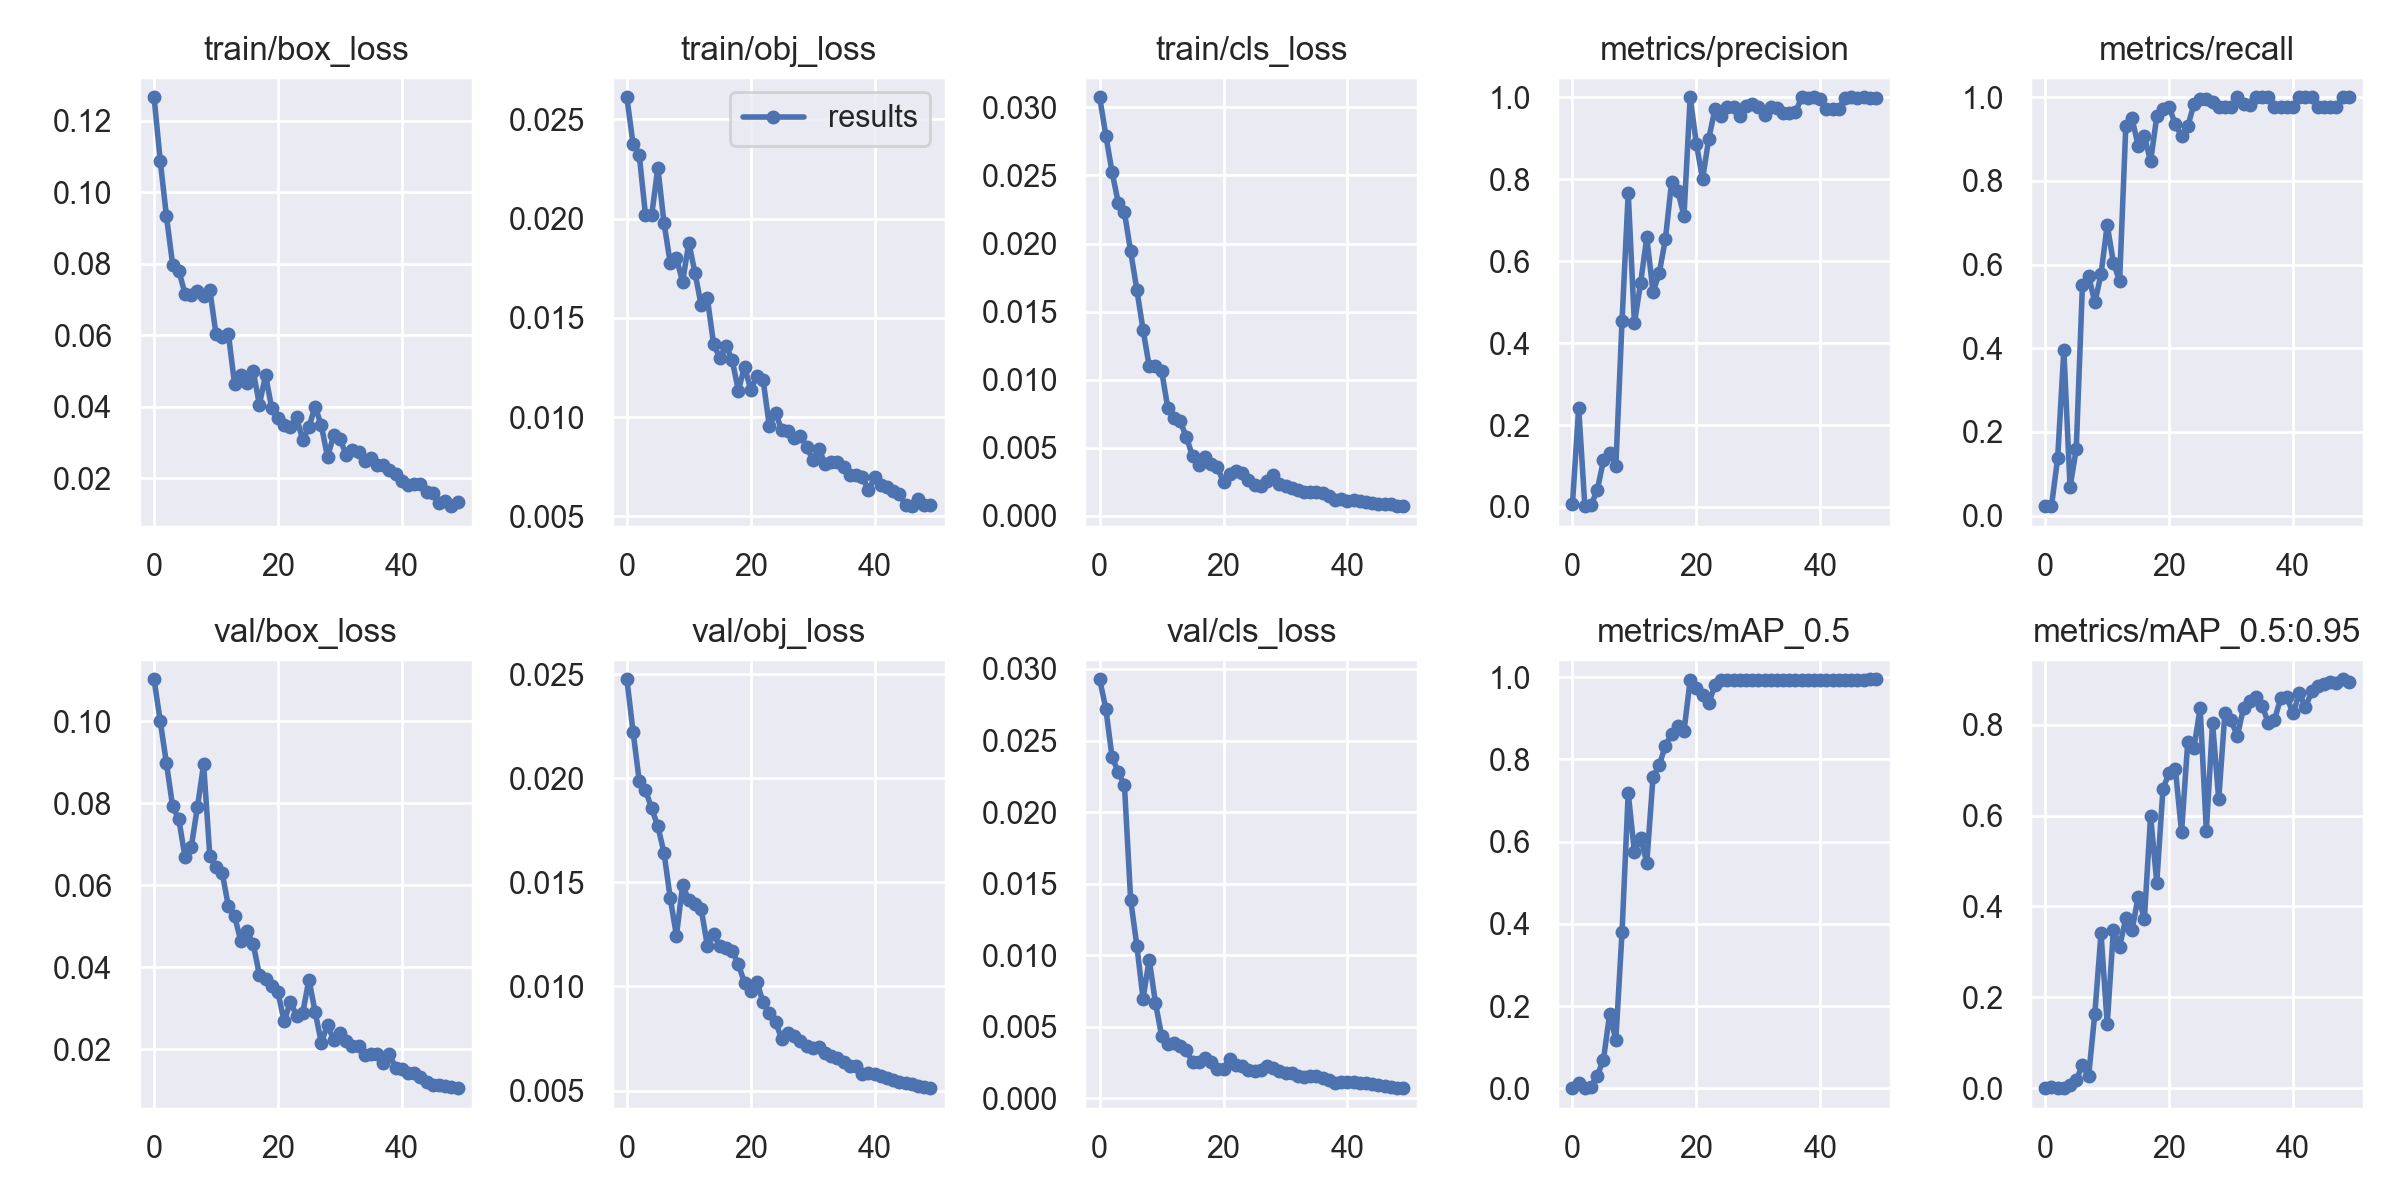

Values plotted in this chart, from the file beside it:
epoch, train/box_loss, train/obj_loss, train/cls_loss, metrics/precision, metrics/recall, metrics/mAP_0.5, metrics/mAP_0.5:0.95, val/box_loss, val/obj_loss, val/cls_loss, x/lr0, x/lr1, x/lr2
0, 0.1266, 0.0261, 0.03074, 0.007422, 0.02273, 0.0006939, 0.0001237, 0.1103, 0.02476, 0.02928, 0.0011, 0.0011, 0.0901
1, 0.1088, 0.02374, 0.02792, 0.2421, 0.02273, 0.01222, 0.002374, 0.1, 0.02225, 0.02721, 0.002254, 0.002254, 0.07925
2, 0.09326, 0.02319, 0.02525, 0.001994, 0.1374, 0.001509, 0.0003422, 0.08975, 0.01987, 0.02385, 0.003361, 0.003361, 0.06836
3, 0.07979, 0.0202, 0.02299, 0.004467, 0.3961, 0.004291, 0.0009952, 0.07925, 0.01943, 0.0228, 0.004421, 0.004421, 0.05742
4, 0.07798, 0.02016, 0.02228, 0.04122, 0.06818, 0.03077, 0.00728, 0.07607, 0.01857, 0.02187, 0.005433, 0.005433, 0.04643
5, 0.07165, 0.02255, 0.01943, 0.1135, 0.1591, 0.07009, 0.01707, 0.06683, 0.0177, 0.01387, 0.006397, 0.006397, 0.0354
6, 0.07125, 0.01977, 0.0166, 0.1316, 0.552, 0.1809, 0.05193, 0.06931, 0.01642, 0.01066, 0.007314, 0.007314, 0.02431
7, 0.0724, 0.01776, 0.01367, 0.09952, 0.5736, 0.1178, 0.02685, 0.07907, 0.01424, 0.006946, 0.008183, 0.008183, 0.01318
8, 0.07087, 0.018, 0.01098, 0.4533, 0.5097, 0.3797, 0.1643, 0.08954, 0.01244, 0.009685, 0.008416, 0.008416, 0.008416
9, 0.07273, 0.01682, 0.01103, 0.7666, 0.577, 0.7187, 0.3408, 0.06716, 0.01487, 0.006663, 0.008416, 0.008416, 0.008416
10, 0.06028, 0.01878, 0.01065, 0.4483, 0.6948, 0.5747, 0.141, 0.06452, 0.01414, 0.00435, 0.008218, 0.008218, 0.008218
11, 0.05945, 0.01726, 0.007926, 0.5473, 0.6046, 0.6096, 0.3489, 0.06302, 0.01396, 0.003767, 0.00802, 0.00802, 0.00802
12, 0.06034, 0.01563, 0.007184, 0.6582, 0.5608, 0.5491, 0.3116, 0.05484, 0.01371, 0.003818, 0.007822, 0.007822, 0.007822
13, 0.0463, 0.01598, 0.006942, 0.5242, 0.9311, 0.7574, 0.3735, 0.0524, 0.01195, 0.003614, 0.007624, 0.007624, 0.007624
14, 0.04878, 0.01367, 0.005792, 0.5702, 0.9495, 0.7859, 0.3473, 0.04641, 0.01252, 0.003329, 0.007426, 0.007426, 0.007426
15, 0.04669, 0.01299, 0.004367, 0.6535, 0.8842, 0.8336, 0.4213, 0.04883, 0.01194, 0.002516, 0.007228, 0.007228, 0.007228
16, 0.05005, 0.0136, 0.003748, 0.7929, 0.9066, 0.8615, 0.3733, 0.04568, 0.01186, 0.002521, 0.00703, 0.00703, 0.00703
17, 0.04065, 0.01287, 0.004355, 0.7711, 0.8466, 0.8805, 0.5991, 0.03816, 0.01173, 0.00278, 0.006832, 0.006832, 0.006832
18, 0.04885, 0.01134, 0.003817, 0.7106, 0.9541, 0.8688, 0.4523, 0.03703, 0.01107, 0.002501, 0.006634, 0.006634, 0.006634
19, 0.03957, 0.01254, 0.003561, 1, 0.9721, 0.9933, 0.6591, 0.03527, 0.01018, 0.002009, 0.006436, 0.006436, 0.006436
20, 0.03689, 0.01137, 0.002467, 0.8867, 0.9762, 0.9739, 0.6934, 0.03382, 0.009766, 0.002033, 0.006238, 0.006238, 0.006238
21, 0.03502, 0.01206, 0.003045, 0.7999, 0.9355, 0.9564, 0.7021, 0.02674, 0.0102, 0.002736, 0.00604, 0.00604, 0.00604
22, 0.03443, 0.01185, 0.003283, 0.8992, 0.9074, 0.9378, 0.5637, 0.0315, 0.009231, 0.002318, 0.005842, 0.005842, 0.005842
23, 0.03713, 0.009543, 0.003141, 0.9706, 0.9304, 0.9799, 0.7616, 0.02817, 0.008707, 0.00223, 0.005644, 0.005644, 0.005644
24, 0.03064, 0.01022, 0.002632, 0.955, 0.9836, 0.9933, 0.749, 0.02886, 0.008309, 0.001936, 0.005446, 0.005446, 0.005446
25, 0.03446, 0.009347, 0.002259, 0.9769, 0.996, 0.9929, 0.8365, 0.03695, 0.007461, 0.001858, 0.005248, 0.005248, 0.005248
26, 0.04004, 0.009303, 0.002203, 0.977, 0.9959, 0.9941, 0.5659, 0.02904, 0.007777, 0.001979, 0.00505, 0.00505, 0.00505
27, 0.0348, 0.008939, 0.002581, 0.955, 0.9892, 0.9932, 0.8033, 0.02151, 0.007619, 0.002242, 0.004852, 0.004852, 0.004852
28, 0.02601, 0.009064, 0.003032, 0.9792, 0.9762, 0.9941, 0.6356, 0.02594, 0.007374, 0.002099, 0.004654, 0.004654, 0.004654
29, 0.03204, 0.008519, 0.002355, 0.9842, 0.9762, 0.9941, 0.8262, 0.02214, 0.007159, 0.001867, 0.004456, 0.004456, 0.004456
30, 0.03103, 0.007852, 0.002159, 0.9768, 0.9762, 0.9941, 0.8099, 0.02394, 0.007041, 0.001785, 0.004258, 0.004258, 0.004258
31, 0.02662, 0.008404, 0.002034, 0.9575, 0.9999, 0.9941, 0.7741, 0.02192, 0.007084, 0.001744, 0.00406, 0.00406, 0.00406
32, 0.02787, 0.007655, 0.001897, 0.9765, 0.985, 0.9941, 0.8369, 0.02086, 0.006794, 0.001565, 0.003862, 0.003862, 0.003862
33, 0.02743, 0.007739, 0.001782, 0.9738, 0.9825, 0.9941, 0.853, 0.02063, 0.006666, 0.001484, 0.003664, 0.003664, 0.003664
34, 0.02493, 0.007747, 0.001736, 0.9604, 0.9999, 0.9941, 0.8609, 0.01861, 0.006556, 0.001536, 0.003466, 0.003466, 0.003466
35, 0.02568, 0.007475, 0.001747, 0.9622, 0.9999, 0.9941, 0.8411, 0.01877, 0.006366, 0.001523, 0.003268, 0.003268, 0.003268
36, 0.02368, 0.007086, 0.00171, 0.964, 1, 0.9941, 0.8045, 0.01877, 0.006201, 0.001398, 0.00307, 0.00307, 0.00307
37, 0.02376, 0.007093, 0.001479, 0.9997, 0.9762, 0.9941, 0.8106, 0.01664, 0.006203, 0.001234, 0.002872, 0.002872, 0.002872
38, 0.02228, 0.006978, 0.001189, 0.9992, 0.9762, 0.9941, 0.8578, 0.01876, 0.005815, 0.001085, 0.002674, 0.002674, 0.002674
39, 0.02137, 0.006327, 0.001207, 0.9995, 0.9762, 0.9941, 0.8599, 0.01534, 0.005862, 0.001131, 0.002476, 0.002476, 0.002476
40, 0.01932, 0.006967, 0.001113, 0.9968, 0.9762, 0.9941, 0.8245, 0.01506, 0.005794, 0.001133, 0.002278, 0.002278, 0.002278
41, 0.01817, 0.006594, 0.001137, 0.9709, 1, 0.9941, 0.8691, 0.01417, 0.00571, 0.001106, 0.00208, 0.00208, 0.00208
42, 0.01842, 0.006487, 0.001065, 0.9711, 0.9999, 0.9941, 0.8378, 0.01425, 0.0056, 0.001038, 0.001882, 0.001882, 0.001882
43, 0.01838, 0.00626, 0.000998, 0.972, 1, 0.9941, 0.8729, 0.01306, 0.0055, 0.001023, 0.001684, 0.001684, 0.001684
44, 0.01627, 0.006136, 0.000953, 0.9979, 0.9761, 0.9941, 0.8856, 0.01184, 0.005419, 0.0009673, 0.001486, 0.001486, 0.001486
45, 0.01585, 0.005557, 0.0008836, 0.9994, 0.9762, 0.9941, 0.8895, 0.01121, 0.005368, 0.0009116, 0.001288, 0.001288, 0.001288
46, 0.01318, 0.005518, 0.0008911, 0.9987, 0.9762, 0.9941, 0.8934, 0.01128, 0.005307, 0.000851, 0.00109, 0.00109, 0.00109
47, 0.01374, 0.005868, 0.0008573, 0.9996, 0.9761, 0.9941, 0.8926, 0.01092, 0.00524, 0.0007893, 0.000892, 0.000892, 0.000892
48, 0.01224, 0.005595, 0.000714, 0.9975, 1, 0.995, 0.8998, 0.0108, 0.005162, 0.0007366, 0.000694, 0.000694, 0.000694
49, 0.01343, 0.005578, 0.0007176, 0.9979, 0.9997, 0.995, 0.894, 0.01044, 0.005114, 0.0006922, 0.000496, 0.000496, 0.000496
